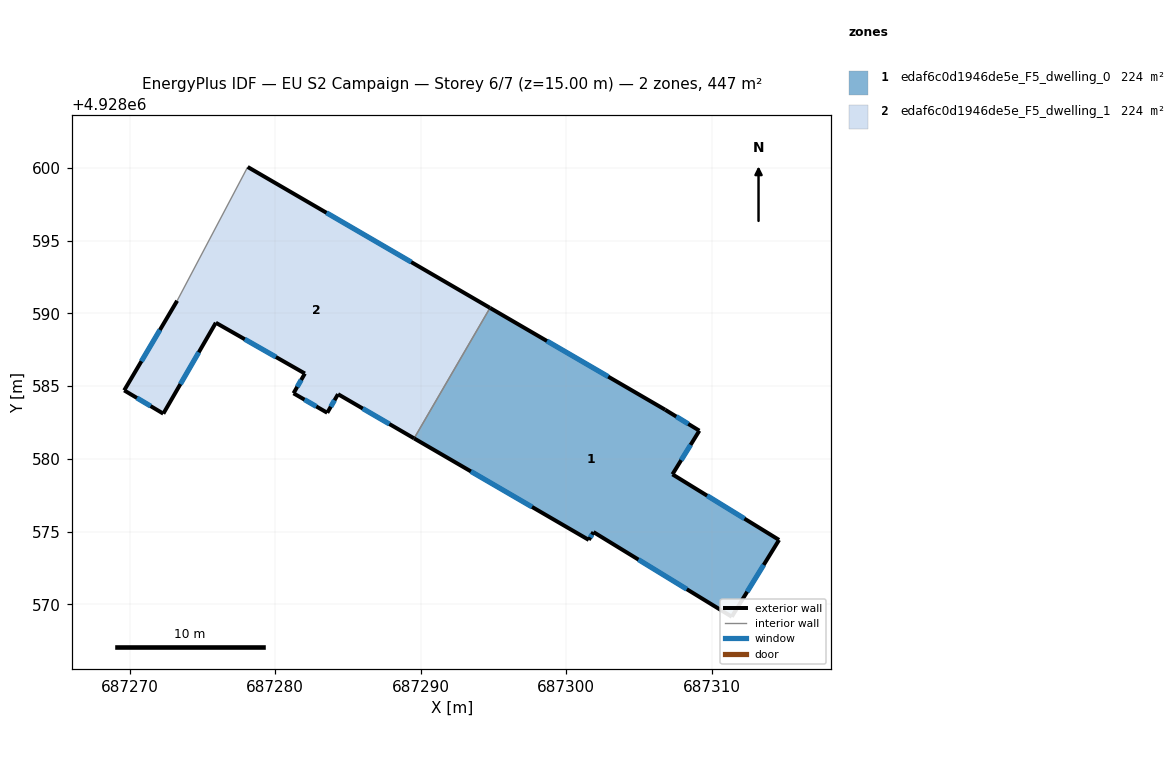
=== STOREY PLAN SPEC (per zone: floor XY polygon, exterior-wall plan segments, windows/doors) ===
zone 1: edaf6c0d1946de5e_F5_dwelling_0  (223.6 m²)
  floor: (687309.16, 4928581.93) (687307.31, 4928578.93) (687314.64, 4928574.42) (687311.39, 4928569.14) (687301.88, 4928574.96) (687301.56, 4928574.42) (687289.55, 4928581.40) (687294.77, 4928590.38) (687306.81, 4928583.37)
  exterior wall: (687301.88, 4928574.96) – (687311.39, 4928569.14)  [11.2 m]
    window: (687304.97, 4928573.07) – (687308.30, 4928571.04)  [4.1 m²]
  exterior wall: (687301.56, 4928574.42) – (687301.88, 4928574.96)  [0.6 m]
    window: (687301.66, 4928574.60) – (687301.77, 4928574.79)  [0.2 m²]
  exterior wall: (687289.55, 4928581.40) – (687301.56, 4928574.42)  [13.9 m]
    window: (687293.46, 4928579.13) – (687297.65, 4928576.69)  [5.1 m²]
  exterior wall: (687306.81, 4928583.37) – (687294.77, 4928590.38)  [13.9 m]
    window: (687302.89, 4928585.65) – (687298.68, 4928588.10)  [5.1 m²]
  exterior wall: (687309.16, 4928581.93) – (687306.81, 4928583.37)  [2.8 m]
    window: (687308.39, 4928582.40) – (687307.57, 4928582.90)  [1.0 m²]
  exterior wall: (687307.31, 4928578.93) – (687309.16, 4928581.93)  [3.5 m]
    window: (687307.91, 4928579.91) – (687308.56, 4928580.96)  [1.3 m²]
  exterior wall: (687314.64, 4928574.42) – (687307.31, 4928578.93)  [8.6 m]
    window: (687312.26, 4928575.89) – (687309.69, 4928577.47)  [3.2 m²]
  exterior wall: (687311.39, 4928569.14) – (687314.64, 4928574.42)  [6.2 m]
    window: (687312.45, 4928570.86) – (687313.58, 4928572.71)  [2.3 m²]
  interior walls: 1
zone 2: edaf6c0d1946de5e_F5_dwelling_1  (223.6 m²)
  floor: (687294.77, 4928590.38) (687289.55, 4928581.40) (687284.32, 4928584.44) (687283.58, 4928583.16) (687281.26, 4928584.50) (687282.04, 4928585.86) (687275.92, 4928589.35) (687272.31, 4928583.10) (687269.62, 4928584.70) (687273.26, 4928590.86) (687278.11, 4928600.06)
  exterior wall: (687281.26, 4928584.50) – (687283.58, 4928583.16)  [2.7 m]
    window: (687282.01, 4928584.07) – (687282.83, 4928583.60)  [1.0 m²]
  exterior wall: (687282.04, 4928585.86) – (687281.26, 4928584.50)  [1.6 m]
    window: (687281.79, 4928585.42) – (687281.51, 4928584.95)  [0.6 m²]
  exterior wall: (687275.92, 4928589.35) – (687282.04, 4928585.86)  [7.0 m]
    window: (687277.91, 4928588.22) – (687280.05, 4928587.00)  [2.6 m²]
  exterior wall: (687272.31, 4928583.10) – (687275.92, 4928589.35)  [7.2 m]
    window: (687273.48, 4928585.14) – (687274.75, 4928587.32)  [2.6 m²]
  exterior wall: (687269.62, 4928584.70) – (687272.31, 4928583.10)  [3.1 m]
    window: (687270.49, 4928584.18) – (687271.44, 4928583.62)  [1.1 m²]
  exterior wall: (687273.26, 4928590.86) – (687269.62, 4928584.70)  [7.2 m]
    window: (687272.08, 4928588.86) – (687270.80, 4928586.71)  [2.6 m²]
  exterior wall: (687294.77, 4928590.38) – (687278.11, 4928600.06)  [19.3 m]
    window: (687289.35, 4928593.53) – (687283.53, 4928596.91)  [7.1 m²]
  exterior wall: (687284.32, 4928584.44) – (687289.55, 4928581.40)  [6.0 m]
    window: (687286.02, 4928583.46) – (687287.85, 4928582.39)  [2.2 m²]
  exterior wall: (687283.58, 4928583.16) – (687284.32, 4928584.44)  [1.5 m]
    window: (687283.82, 4928583.58) – (687284.08, 4928584.03)  [0.5 m²]
  interior walls: 2

=== DERIVED (storey summary) ===
Building: EU S2 Campaign
Storey: 6 of 7  (floor level z = 15.00 m)
Storey gross floor area: 447.2 m²
Zones on this storey: 2
  - edaf6c0d1946de5e_F5_dwelling_0: floor 223.6 m²; exterior wall 60.7 m (182.1 m²); 8 window(s) 22.2 m²; WWR 12.2%
  - edaf6c0d1946de5e_F5_dwelling_1: floor 223.6 m²; exterior wall 55.6 m (166.8 m²); 9 window(s) 20.4 m²; WWR 12.2%
Zone adjacency (shared interzone walls):
  - edaf6c0d1946de5e_F5_dwelling_0 ↔ edaf6c0d1946de5e_F5_dwelling_1